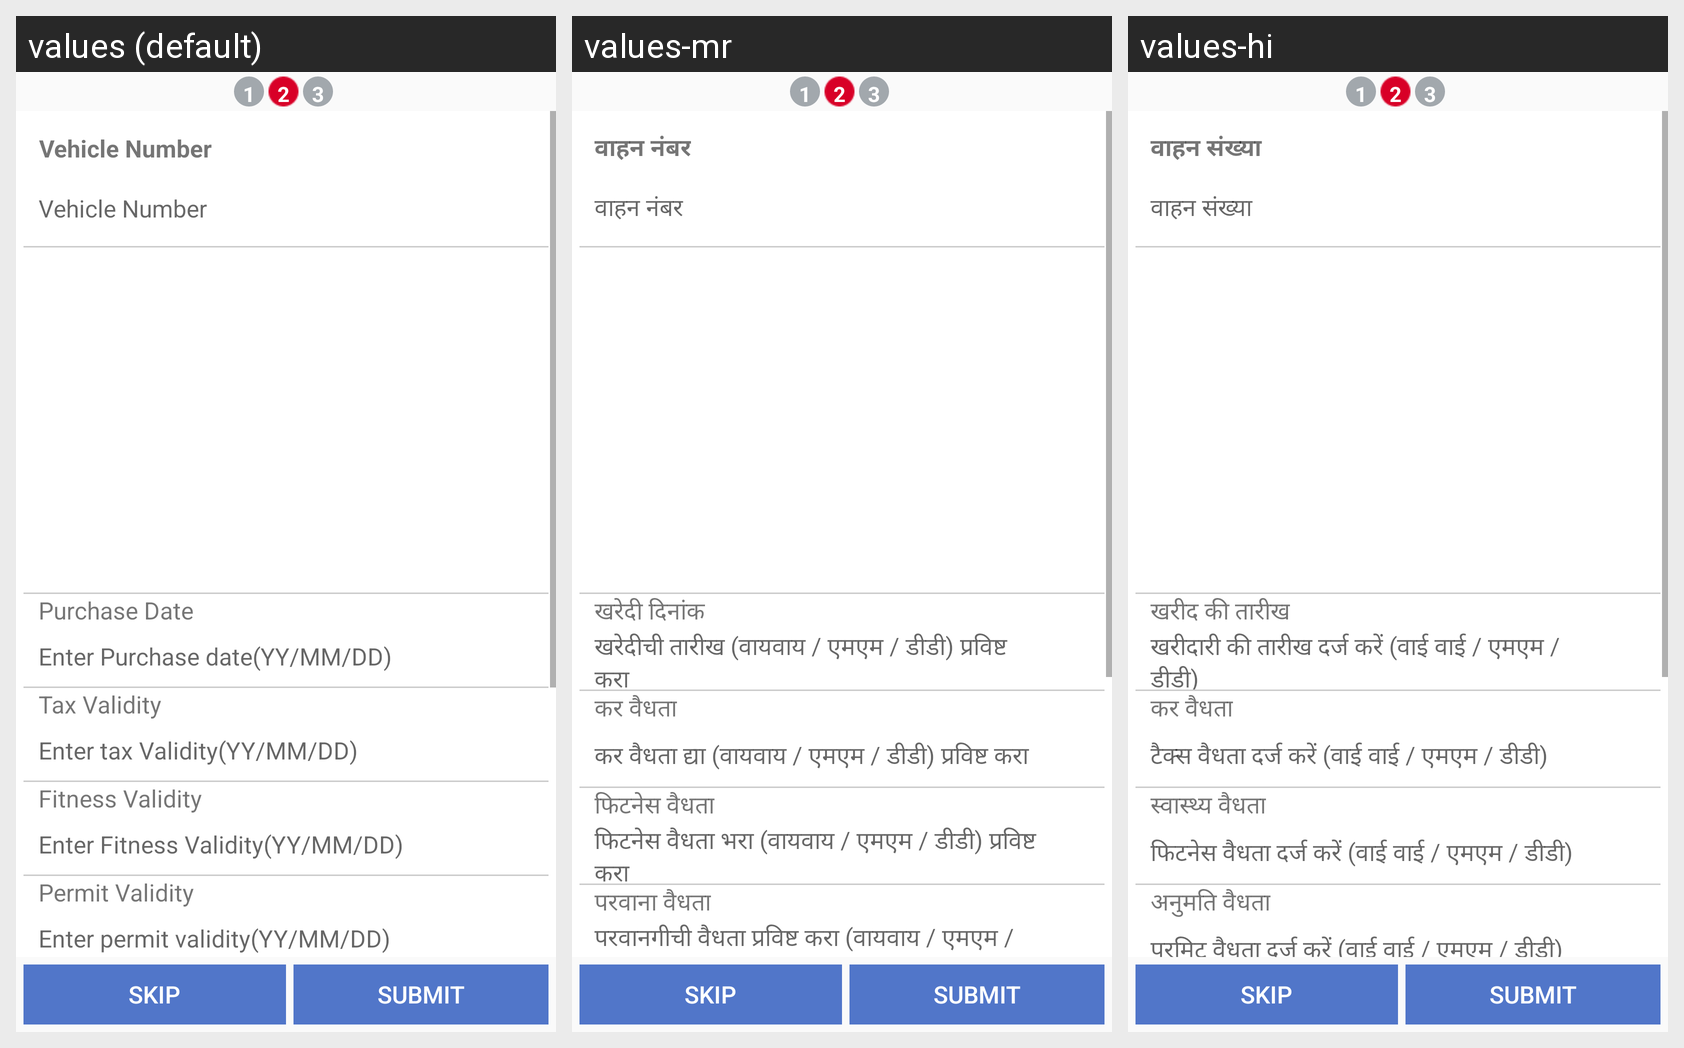

Locale-by-locale string values for the Android screen shown in this grid:
Android screen res/layout/activity_next_registration_continue.xml rendered under 3 locales, left to right: values (default), values-mr, values-hi. Device: Nexus 5 (rendered at 1080×1920; each locale shown at half size, 540×960, under a caption strip naming it); theme AppTheme.
Strings drawn on this screen, with the default value and each locale's value (text and hints the layout hard-codes, and strings that could not be matched under every locale, appear in the picture but are not listed):

vehicle_no
  values: Vehicle Number
  values-mr: वाहन नंबर
  values-hi: वाहन संख्या

enter_vehicle_number
  values: Vehicle Number
  values-mr: वाहन नंबर
  values-hi: वाहन संख्या

purchase_date
  values: Purchase Date
  values-mr: खरेदी दिनांक
  values-hi: खरीद की तारीख

purchase_datess
  values: Enter Purchase date(YY/MM/DD)
  values-mr: खरेदीची तारीख (वायवाय / एमएम / डीडी) प्रविष्ट करा
  values-hi: खरीदारी की तारीख दर्ज करें (वाई वाई / एमएम / डीडी)

tax_validity
  values: Tax Validity
  values-mr: कर वैधता
  values-hi: कर वैधता

enter_tax_val
  values: Enter tax Validity(YY/MM/DD)
  values-mr: कर वैधता द्या (वायवाय / एमएम / डीडी) प्रविष्ट करा
  values-hi: टैक्स वैधता दर्ज करें (वाई वाई / एमएम / डीडी)

fitness_validity
  values: Fitness Validity
  values-mr: फिटनेस वैधता
  values-hi: स्वास्थ्य वैधता

enter_fit_val
  values: Enter Fitness Validity(YY/MM/DD)
  values-mr: फिटनेस वैधता भरा (वायवाय / एमएम / डीडी) प्रविष्ट करा
  values-hi: फिटनेस वैधता दर्ज करें (वाई वाई / एमएम / डीडी)

permit_validity
  values: Permit Validity
  values-mr: परवाना वैधता
  values-hi: अनुमति वैधता

enter_permit_val
  values: Enter permit validity(YY/MM/DD)
  values-mr: परवानगीची वैधता प्रविष्ट करा (वायवाय / एमएम / डीडी) प्रविष्ट करा
  values-hi: परमिट वैधता दर्ज करें (वाई वाई / एमएम / डीडी)
